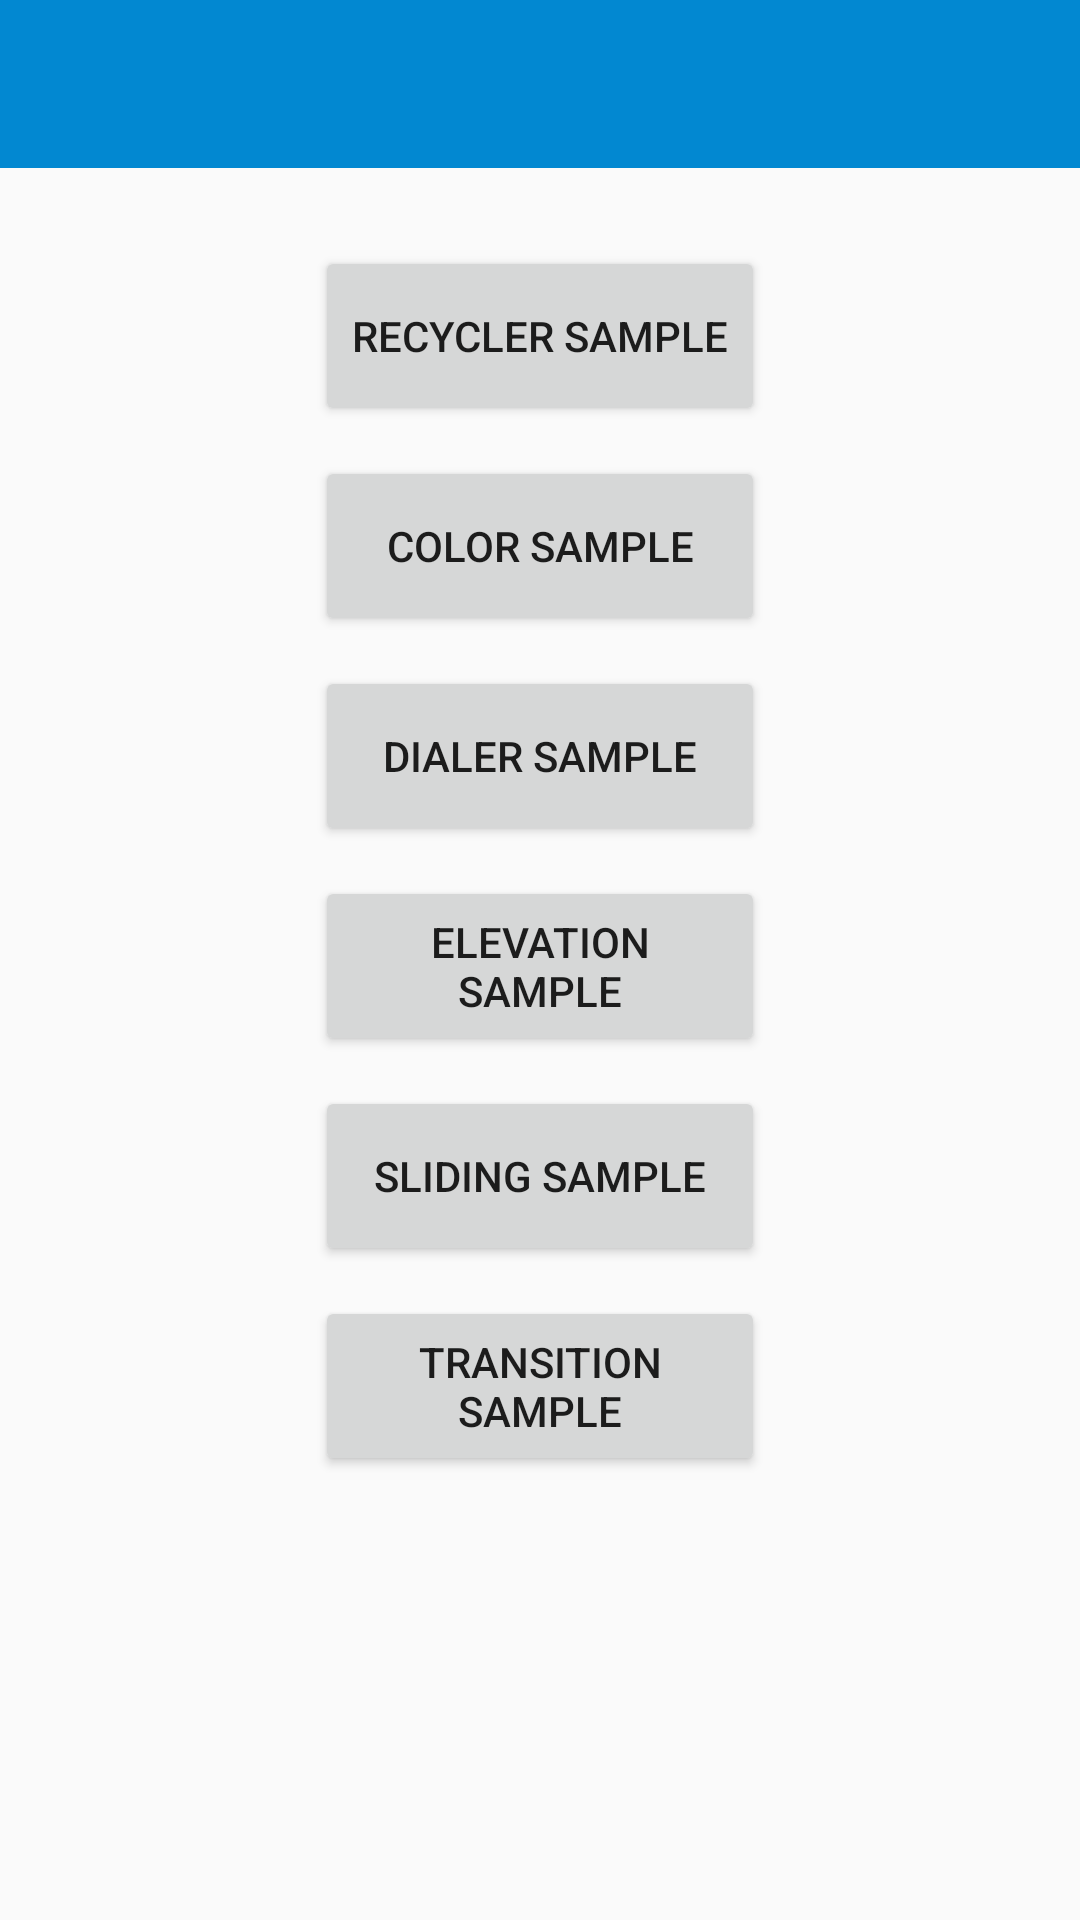

The Android layout XML behind this screen, and the referenced resources:
<!-- AndroidManifest.xml: application theme AppTheme -->
<!-- res/layout/activity_main.xml -->
<RelativeLayout xmlns:android="http://schemas.android.com/apk/res/android"
    xmlns:tools="http://schemas.android.com/tools"
    android:layout_width="match_parent"
    android:layout_height="match_parent"
    android:paddingBottom="@dimen/activity_vertical_margin"
    tools:context=".MyActivity">

    <View
        android:id="@+id/activity_transition_header"
        android:layout_width="match_parent"
        android:layout_height="?attr/actionBarSize"
        android:transitionName="holder1"
        android:background="?android:colorPrimary" />

    <RelativeLayout
        android:layout_width="match_parent"
        android:layout_height="match_parent"
        android:paddingRight="@dimen/activity_horizontal_margin"
        android:paddingLeft="@dimen/activity_horizontal_margin"
        android:paddingTop="@dimen/activity_horizontal_margin"
        android:layout_below="@id/activity_transition_header"
        android:gravity="center_horizontal">

        <Button
            android:layout_width="150dp"
            android:layout_height="60dp"
            android:text="Recycler Sample"
            android:id="@+id/buttonRecycler"
            android:layout_marginTop="10dp" />

        <Button
            android:layout_width="150dp"
            android:layout_height="60dp"
            android:text="Color Sample"
            android:id="@+id/buttonColor"
            android:layout_marginTop="10dp"
            android:layout_below="@+id/buttonRecycler" />

        <Button
            android:layout_width="150dp"
            android:layout_height="60dp"
            android:text="Dialer Sample"
            android:id="@+id/buttonDialer"
            android:layout_below="@+id/buttonColor"
            android:layout_marginTop="10dp" />

        <Button
            android:layout_width="150dp"
            android:layout_height="60dp"
            android:id="@+id/buttonElevation"
            android:layout_below="@+id/buttonDialer"
            android:text="Elevation Sample"
            android:layout_marginTop="10dp" />

        <Button
            android:layout_width="150dp"
            android:layout_height="60dp"
            android:id="@+id/buttonSliding"
            android:text="Sliding Sample"
            android:layout_below="@+id/buttonElevation"
            android:layout_marginTop="10dp" />

        <Button
            android:layout_width="150dp"
            android:layout_height="60dp"
            android:id="@+id/buttonTransition"
            android:layout_below="@+id/buttonSliding"
            android:text="Transition Sample"
            android:layout_marginTop="10dp" />

    </RelativeLayout>

</RelativeLayout>
<!-- resources referenced by this layout -->
<resources>
  <dimen name="activity_horizontal_margin">16dp</dimen>
  <dimen name="activity_vertical_margin">16dp</dimen>
  <style name="AppTheme" parent="Theme.AppCompat.Light.NoActionBar">
  
          
          <item name="android:colorPrimary">@color/theme_dialer_primary</item>
          <item name="android:colorPrimaryDark">@color/theme_dialer_high</item>
          <item name="android:colorAccent">@color/theme_dialer_accent</item>
          <item name="android:navigationBarColor">@color/theme_dialer_primary</item>
  
          
          <item name="android:windowContentTransitions">true</item>
          <item name="android:windowAllowEnterTransitionOverlap">true</item>
          <item name="android:windowAllowReturnTransitionOverlap">true</item>
          <item name="drawerArrowStyle">@style/DrawerArrowStyle</item>
      </style>
  <color name="theme_dialer_primary">#0288D1</color>
  <color name="theme_dialer_high">#0277BD</color>
  <color name="theme_dialer_accent">#FFF</color>
  <style name="DrawerArrowStyle" parent="Widget.AppCompat.DrawerArrowToggle">
          <item name="spinBars">true</item>
          <item name="color">@android:color/white</item>
      </style>
</resources>
